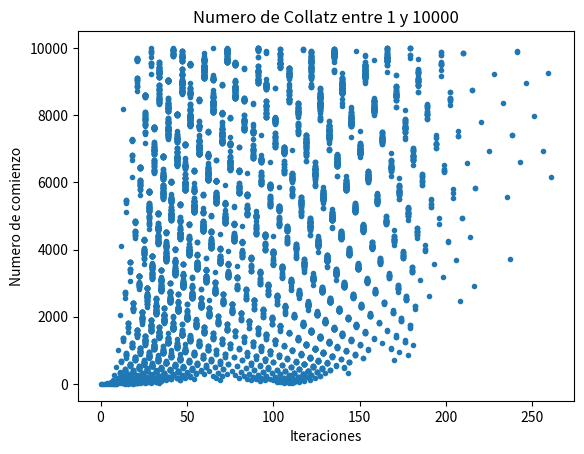

Here is the Python script that generated this plot:
import matplotlib.pyplot as plt

def collatz(num):
    iteraciones = 0
    num_inicial = num

    # ciclo para calcular la conjetura, si es numero par se divide por 2. si es impar se multiplica por 3 y se le suma 1. se van incrementando las iteraciones
    while(num != 1):
        if (num % 2 == 0):
            num = num / 2
        else:
            num = (num * 3) + 1

        iteraciones += 1

    return num_inicial,iteraciones

total_x = []
total_y = []

for i in range(1, 10001):
    num_inicial,iteraciones = collatz(i)

    total_x.append(iteraciones)
    total_y.append(num_inicial)

plt.plot(total_x,total_y,".")
plt.title("Numero de Collatz entre 1 y 10000") # agregar un titulo al grafico
plt.xlabel("Iteraciones") # cambiar titulo del grafico del eje x
plt.ylabel("Numero de comienzo") # cambiar titulo del grafico del eje y
plt.show() #para mostrar el grafico